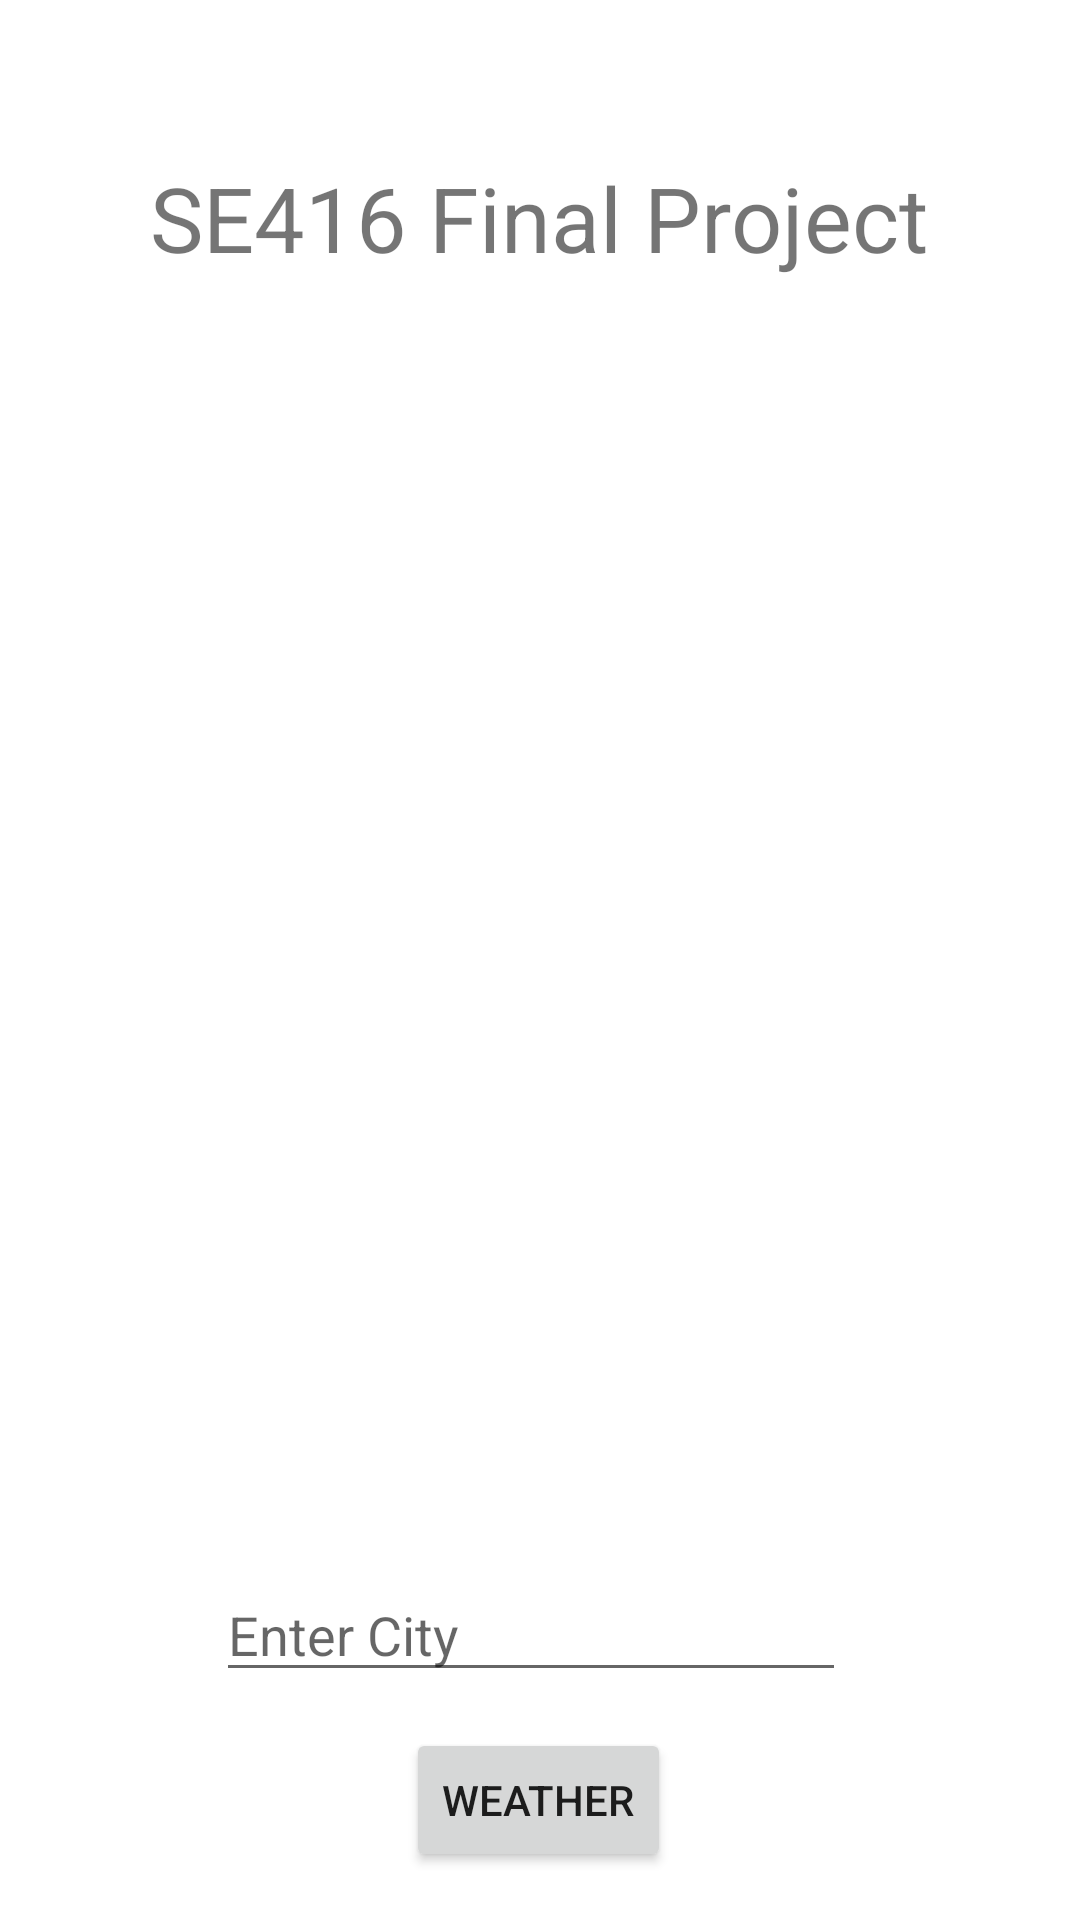

Android layout source for this screen:
<!-- AndroidManifest.xml: application theme Theme.SE416_FinalProject -->
<!-- res/layout/activity_main.xml -->
<?xml version="1.0" encoding="utf-8"?>
<androidx.constraintlayout.widget.ConstraintLayout xmlns:android="http://schemas.android.com/apk/res/android"
    xmlns:app="http://schemas.android.com/apk/res-auto"
    xmlns:tools="http://schemas.android.com/tools"
    android:layout_width="match_parent"
    android:layout_height="match_parent"
    tools:context=".MainActivity">
    


    
    

    <TextView
        android:layout_width="wrap_content"
        android:layout_height="wrap_content"
        android:text="SE416 Final Project"
        android:textSize="30sp"
        app:layout_constraintBottom_toBottomOf="parent"
        app:layout_constraintHorizontal_bias="0.498"
        app:layout_constraintLeft_toLeftOf="parent"
        app:layout_constraintRight_toRightOf="parent"
        app:layout_constraintTop_toTopOf="parent"
        app:layout_constraintVertical_bias="0.087" />

    <Button
        android:id="@+id/sqlite"
        android:layout_width="wrap_content"
        android:layout_height="wrap_content"
        android:layout_marginStart="156dp"
        android:layout_marginTop="114dp"
        android:layout_marginEnd="162dp"
        android:layout_marginBottom="569dp"
        android:text="sqlite"
        app:layout_constraintBottom_toBottomOf="parent"
        app:layout_constraintEnd_toEndOf="parent"
        app:layout_constraintStart_toStartOf="parent"
        app:layout_constraintTop_toTopOf="parent" />

    <Button
        android:id="@+id/firebase"
        android:layout_width="wrap_content"
        android:layout_height="wrap_content"
        android:layout_marginStart="147dp"
        android:layout_marginTop="264dp"
        android:layout_marginEnd="152dp"
        android:layout_marginBottom="495dp"
        android:text="firebase"
        app:layout_constraintBottom_toBottomOf="parent"
        app:layout_constraintEnd_toEndOf="parent"
        app:layout_constraintStart_toStartOf="parent"
        app:layout_constraintTop_toTopOf="parent" />

    <Button
        android:id="@+id/weatherReport"
        android:layout_width="wrap_content"
        android:layout_height="wrap_content"
        android:layout_marginStart="149dp"
        android:layout_marginEnd="150dp"
        android:layout_marginBottom="16dp"
        android:text="weather"
        app:layout_constraintBottom_toBottomOf="parent"
        app:layout_constraintEnd_toEndOf="parent"
        app:layout_constraintStart_toStartOf="parent" />

    <EditText
        android:id="@+id/weatherLocation"
        android:layout_width="wrap_content"
        android:layout_height="wrap_content"
        android:layout_marginStart="88dp"
        android:layout_marginEnd="94dp"
        android:layout_marginBottom="12dp"
        android:ems="10"
        android:hint="Enter City"
        android:inputType="textPersonName"
        app:layout_constraintBottom_toTopOf="@+id/weatherReport"
        app:layout_constraintEnd_toEndOf="parent"
        app:layout_constraintStart_toStartOf="parent" />

</androidx.constraintlayout.widget.ConstraintLayout>
<!-- resources referenced by this layout -->
<resources>
  <style name="Theme.SE416_FinalProject" parent="Theme.MaterialComponents.DayNight.DarkActionBar">
          
          <item name="colorPrimary">@color/purple_500</item>
          <item name="colorPrimaryVariant">@color/purple_700</item>
          <item name="colorOnPrimary">@color/white</item>
          
          <item name="colorSecondary">@color/teal_200</item>
          <item name="colorSecondaryVariant">@color/teal_700</item>
          <item name="colorOnSecondary">@color/black</item>
          
          <item name="android:statusBarColor" tools:targetApi="l">?attr/colorPrimaryVariant</item>
          
      </style>
  <!-- not gathered from this repository: default colours our renderer supplied (Android Studio template values) -->
  <color name="purple_500">#FF6200EE</color>
  <color name="purple_700">#FF3700B3</color>
  <color name="teal_200">#FF03DAC5</color>
  <color name="teal_700">#FF018786</color>
  <color name="black">#FF000000</color>
  <color name="white">#FFFFFFFF</color>
</resources>
